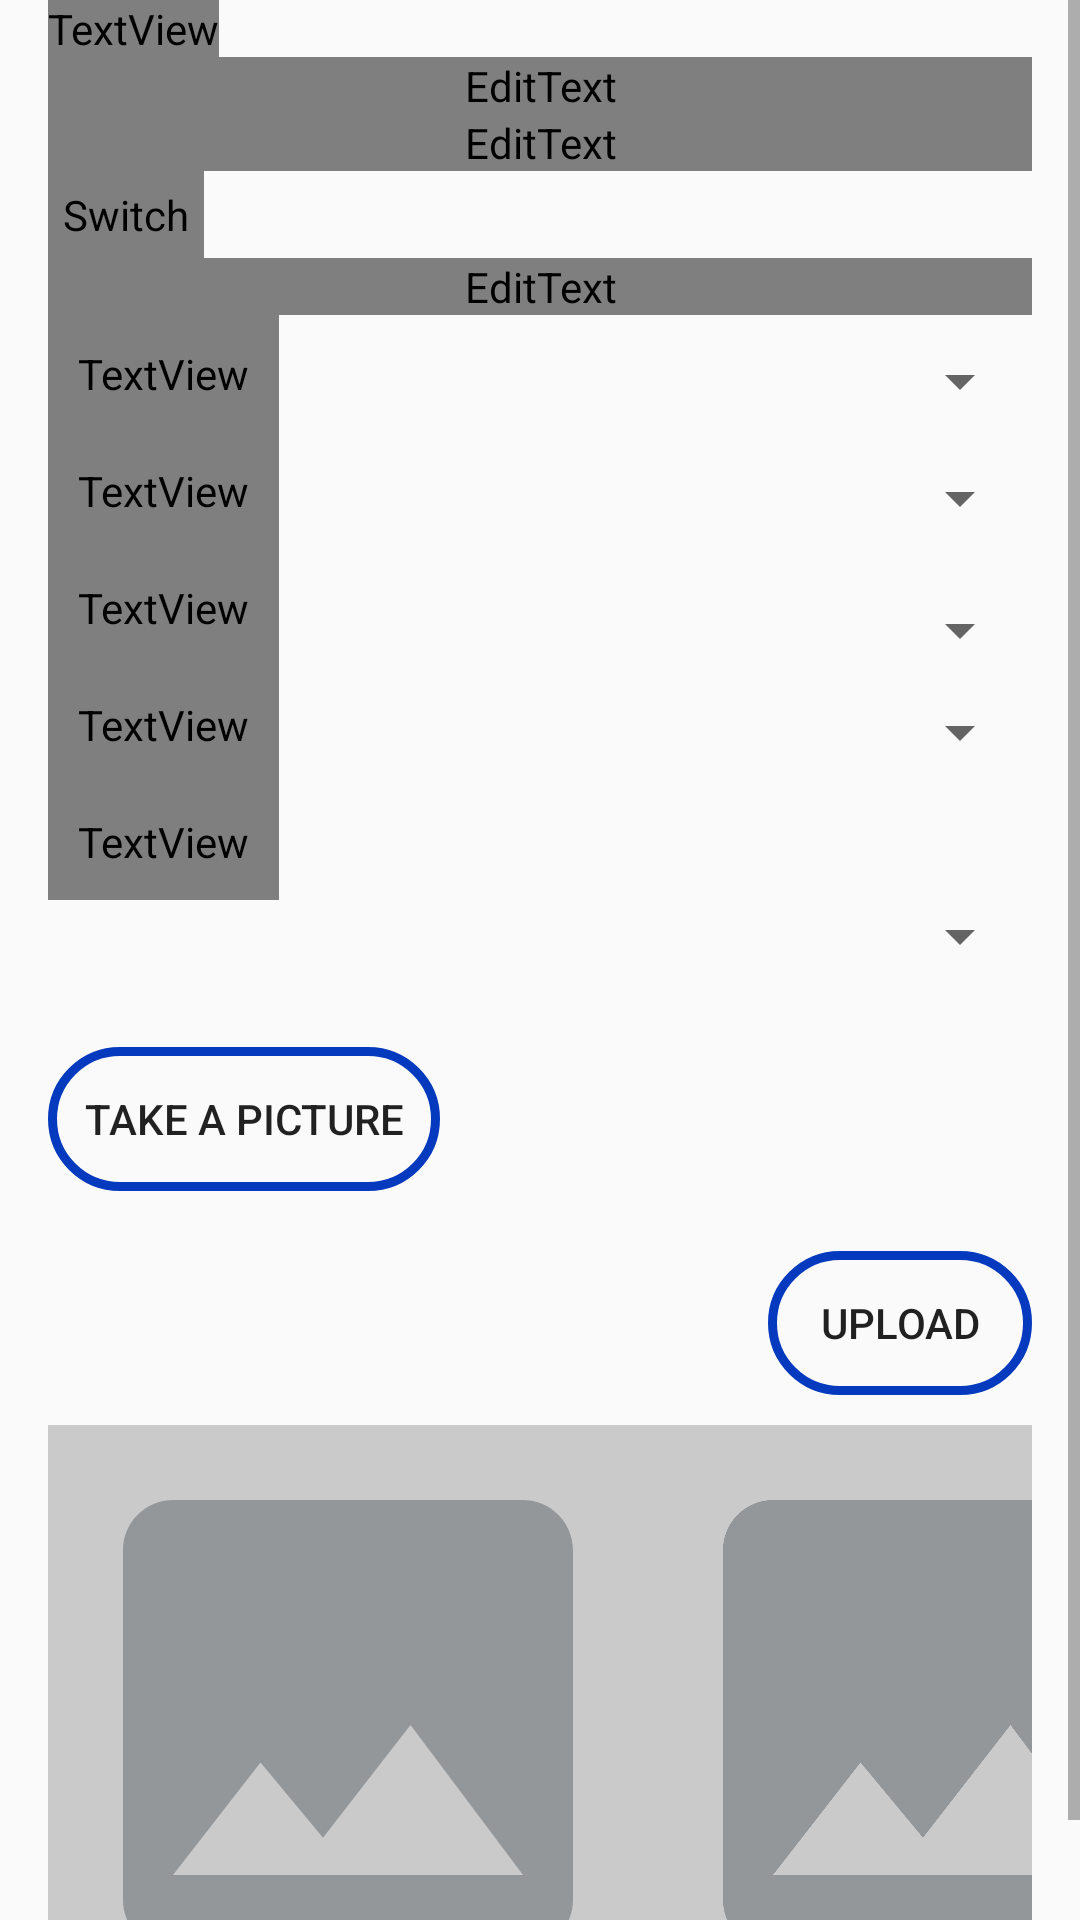

Android layout source for this screen:
<!-- AndroidManifest.xml: application theme AppTheme -->
<!-- res/layout/activity_report.xml -->
<?xml version="1.0" encoding="utf-8"?>
<ScrollView
        xmlns:android="http://schemas.android.com/apk/res/android"
        xmlns:tools="http://schemas.android.com/tools"
        android:layout_width="match_parent"
        android:layout_height="wrap_content">

    <RelativeLayout
            android:layout_width="match_parent"
            android:layout_height="wrap_content"
            android:paddingLeft="16dp"
            android:paddingRight="16dp"

            tools:context=".views.activities.ReportActivity">

        <TextView
                android:layout_width="wrap_content"
                android:layout_height="wrap_content"
                android:text="@string/fill_the_form"
                android:fontFamily="@font/robotoregular"
                android:id="@+id/formTitle"
                android:textColor="@color/colorPrimaryDark"
                android:textSize="25sp"/>

        <Switch
                android:layout_width="wrap_content"
                android:id="@+id/gps_switch"
                android:layout_height="wrap_content"
                android:textOn="@string/on"
                android:textOff="@string/off"
                android:text="@string/add_your_current_location"
                android:textColor="@color/colorPrimaryDark"
                android:fontFamily="@font/roboto_medium"
                android:textSize="16sp"
                android:layout_below="@+id/et_location_report"
                android:padding="5dp"
                android:checked="false"/>

        <EditText
                android:layout_width="match_parent"
                android:layout_height="wrap_content"
                android:id="@+id/et_personInjured"
                android:layout_below="@+id/formTitle"
                android:fontFamily="@font/robotoregular"
                android:hint="@string/person_injured_name"
                android:autofillHints="no"
                tools:targetApi="o"
                android:inputType="text"/>

        <EditText
                android:layout_width="match_parent"
                android:layout_height="wrap_content"
                android:id="@+id/et_location_report"
                android:fontFamily="@font/robotoregular"
                android:layout_below="@+id/et_personInjured"
                android:hint="@string/location"/>

        <EditText
                android:layout_width="match_parent"
                android:layout_height="wrap_content"
                android:id="@+id/et_descripcion_report"
                android:layout_below="@+id/gps_switch"
                android:lines="2"
                android:hint="@string/description"
                android:fontFamily="@font/robotoregular"
                android:importantForAutofill="no"
                tools:targetApi="o"
                android:inputType="text"/>

        <TextView
                android:layout_width="wrap_content"
                android:layout_height="wrap_content"
                android:id="@+id/et_peligro_report"
                android:layout_below="@+id/et_descripcion_report"
                android:fontFamily="@font/roboto_medium"
                android:textSize="16sp"
                android:padding="10dp"
                android:textColor="@color/colorPrimaryDark"
                android:text="@string/accident_s_severity"/>

        <Spinner
                android:layout_width="match_parent"
                android:layout_height="wrap_content"
                android:id="@+id/spinner_severity"
                android:layout_below="@+id/et_descripcion_report"
                android:layout_toRightOf="@id/et_peligro_report"
                android:layout_toEndOf="@+id/et_peligro_report"
                android:layout_marginTop="10dp"
                android:textAlignment="center"
               />


        <TextView
                android:layout_width="wrap_content"
                android:layout_height="wrap_content"
                android:id="@+id/tv_gender"
                android:textSize="16sp"
                android:text="@string/gender_of_the_person_injured"
                android:padding="10dp"
                android:textColor="@color/colorPrimaryDark"
                android:fontFamily="@font/roboto_medium"
                android:layout_below="@+id/et_peligro_report"/>

        <Spinner
                android:layout_width="match_parent"
                android:layout_height="wrap_content"
                android:id="@+id/spinner_personInjuredGender"
                android:layout_below="@+id/spinner_severity"
                android:layout_toRightOf="@id/tv_gender"
                android:hint="@string/gender_of_the_person_injured"
                android:layout_marginTop="15dp"
                android:textAlignment="center"
                android:layout_toEndOf="@id/tv_gender"/>


        <TextView
                android:layout_width="wrap_content"
                android:layout_height="wrap_content"
                android:id="@+id/tv_occupation"
                android:text="@string/occupation_of_the_person"
                android:textSize="16sp"
                android:textColor="@color/colorPrimaryDark"
                android:padding="10dp"
                android:fontFamily="@font/roboto_medium"
                android:layout_below="@+id/tv_gender"
                />

        <Spinner
                android:layout_width="match_parent"
                android:layout_height="wrap_content"
                android:id="@+id/spinner_personInjuredType"
                android:layout_below="@+id/spinner_personInjuredGender"
                android:layout_toRightOf="@+id/tv_occupation"
                android:layout_toEndOf="@+id/tv_occupation"
                android:layout_marginTop="20dp"
                android:textAlignment="center"
                android:hint="@string/occupation_of_the_person"/>


        <TextView
                android:layout_width="wrap_content"
                android:layout_height="wrap_content"
                android:id="@+id/tv_attention"
                android:text="@string/place_of_attention"
                android:textSize="16sp"
                android:textColor="@color/colorPrimaryDark"
                android:layout_below="@+id/tv_occupation"
                android:fontFamily="@font/roboto_medium"
                android:padding="10dp"/>

        <Spinner
                android:layout_width="match_parent"
                android:layout_height="wrap_content"
                android:id="@+id/spinner_attentionPlace"
                android:layout_toRightOf="@+id/tv_attention"
                android:layout_toEndOf="@+id/tv_attention"
                android:textAlignment="center"
                android:layout_below="@+id/tv_occupation"
                android:layout_marginTop="10dp"/>

        <TextView
                android:layout_width="wrap_content"
                android:layout_height="wrap_content"
                android:id="@+id/tv_ambulance"
                android:text="@string/was_necessary_an_ambulance"
                android:textSize="16sp"
                android:textColor="@color/colorPrimaryDark"
                android:layout_below="@+id/tv_attention"
                android:fontFamily="@font/roboto_medium"
                android:padding="10dp"/>

        <Spinner
                android:layout_width="match_parent"
                android:layout_height="wrap_content"
                android:id="@+id/spinner_ambullance"
                android:layout_below="@+id/tv_ambulance"
                android:layout_marginBottom="10dp"/>

        <Button
                android:id="@+id/takePicture"
                android:layout_width="wrap_content"
                android:layout_height="wrap_content"
                android:background="@drawable/button_map"
                android:layout_below="@+id/spinner_ambullance"
                android:padding="12dp"
                android:layout_marginTop="15dp"
                android:text="@string/take_pic"/>

        <Button
                android:id="@+id/upload"
                android:layout_width="wrap_content"
                android:layout_height="wrap_content"
                android:layout_below="@+id/takePicture"
                android:layout_marginTop="20dp"
                android:layout_marginBottom="10dp"
                android:layout_alignParentRight="true"
                android:layout_alignParentEnd="true"
                android:background="@drawable/button_map"
                android:text="@string/upload"/>




        <TextView
                android:layout_width="wrap_content"
                android:layout_height="wrap_content"
                android:text="@string/report_s_photos"
                android:layout_below="@id/upload"
                android:fontFamily="@font/roboto_medium"
                android:textColor="#000"
                android:id="@+id/tv_uour_pics"
                />

        <HorizontalScrollView
                android:layout_height="wrap_content"
                android:layout_width="wrap_content"
                android:layout_below="@+id/upload">

            <LinearLayout
                    android:layout_width="wrap_content"
                    android:layout_height="wrap_content"
                    android:background="#FFCACACA"
                    android:orientation="horizontal">

                <include
                        layout="@layout/list_item_photo"
                        android:id="@+id/photo1"
                        android:layout_width="200dp"
                        android:layout_height="200dp"/>

                <include
                        layout="@layout/list_item_photo"
                        android:id="@+id/photo2"
                        android:layout_width="200dp"
                        android:layout_height="200dp"/>

                <include
                        layout="@layout/list_item_photo"
                        android:id="@+id/photo3"
                        android:layout_width="200dp"
                        android:layout_height="200dp"
                        />
            </LinearLayout>

        </HorizontalScrollView>
    </RelativeLayout>
</ScrollView>
<!-- res/layout/list_item_photo.xml (included above) -->
<?xml version="1.0" encoding="utf-8"?>
<RelativeLayout
        xmlns:android="http://schemas.android.com/apk/res/android"
        xmlns:tools="http://schemas.android.com/tools"
        android:orientation="horizontal"
        android:layout_width="200dp"
        android:layout_height="200dp"
        tools:showIn="@layout/activity_report">

    <ImageView
            android:layout_width="match_parent"
            android:layout_height="match_parent"
            android:id="@+id/list_photo"
            android:src="@drawable/ic_image_black_48dp"
            android:contentDescription="@string/report_s_photos"/>

    <ProgressBar
            android:layout_width="match_parent"
            android:layout_height="match_parent"
            android:id="@+id/progress"
            android:progress="0"
            android:scaleX="-1"
            style="?android:attr/progressBarStyleHorizontal"
            android:progressDrawable="@drawable/progressbar"/>
</RelativeLayout>
<!-- resources referenced by this layout -->
<resources>
  <color name="colorPrimaryDark">#1A237E</color>
  <!-- drawable button_map (drawable) -->
  <?xml version="1.0" encoding="utf-8"?>
  <shape xmlns:android="http://schemas.android.com/apk/res/android"
         android:shape="rectangle">
  
      <corners android:radius="100dp" />
      <stroke
              android:width="3dip"
              android:color="#053abe" />
  
  </shape>
  <!-- drawable ic_image_black_48dp (drawable) -->
  <vector android:height="48dp" android:tint="#94979A"
      android:viewportHeight="24.0" android:viewportWidth="24.0"
      android:width="48dp" xmlns:android="http://schemas.android.com/apk/res/android">
      <path android:fillColor="#FF000000" android:pathData="M21,19V5c0,-1.1 -0.9,-2 -2,-2H5c-1.1,0 -2,0.9 -2,2v14c0,1.1 0.9,2 2,2h14c1.1,0 2,-0.9 2,-2zM8.5,13.5l2.5,3.01L14.5,12l4.5,6H5l3.5,-4.5z"/>
  </vector>
  <!-- drawable progressbar (drawable) -->
  <?xml version="1.0" encoding="utf-8"?>
  <layer-list xmlns:android="http://schemas.android.com/apk/res/android">
  
      <item android:id="@android:id/secondaryProgress">
          <clip>
              <shape>
                  <corners android:radius="5dip"/>
                  <gradient
                          android:startColor="#80ffd300"
                          android:centerColor="#80ffb600"
                          android:centerY="0.75"
                          android:endColor="#a0ffcb00"
                          android:angle="270"
                          />
              </shape>
          </clip>
      </item>
      <item
              android:id="@android:id/progress"
              >
          <clip>
              <shape>
                  <solid
                          android:color="#505a74ff"/>
              </shape>
          </clip>
      </item>
  
  </layer-list>
  <string name="accident_s_severity">Accident\'s Severity</string>
  <string name="add_your_current_location">Add your current location</string>
  <string name="description">Description</string>
  <string name="fill_the_form">Fill the form</string>
  <string name="gender_of_the_person_injured">Gender</string>
  <string name="location">Location</string>
  <string name="occupation_of_the_person">Occupation</string>
  <string name="off">Off</string>
  <string name="on">On</string>
  <string name="person_injured_name">Person\'s name</string>
  <string name="place_of_attention">Place of attention</string>
  <string name="report_s_photos">Report\s photos</string>
  <string name="select_photos">Select photos</string>
  <string name="take_pic">Take a picture</string>
  <string name="upload">Upload</string>
  <string name="was_necessary_an_ambulance">Was necessary an ambulance?</string>
  <style name="AppTheme" parent="Theme.AppCompat.Light.DarkActionBar">
          
          <item name="colorPrimary">@color/colorPrimary</item>
          <item name="colorPrimaryDark">@color/colorPrimaryDark</item>
          <item name="colorAccent">@color/colorAccent</item>
      </style>
  <color name="colorPrimary">#3F51B5</color>
  <color name="colorAccent">#0B0B61</color>
</resources>
